Run: headless pygame with SDL's dummy video driver; simulated clock (each Clock.tick advances the game by its frame time, no real sleeping); random seed 0; keys injected as events and as key.get_pressed() state; no mouse input.
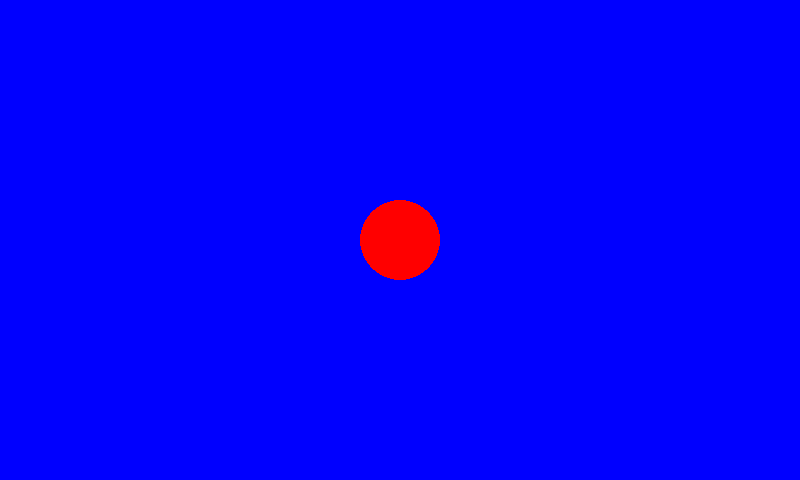
Frame 1 of 4 · flips 1–60 · no input
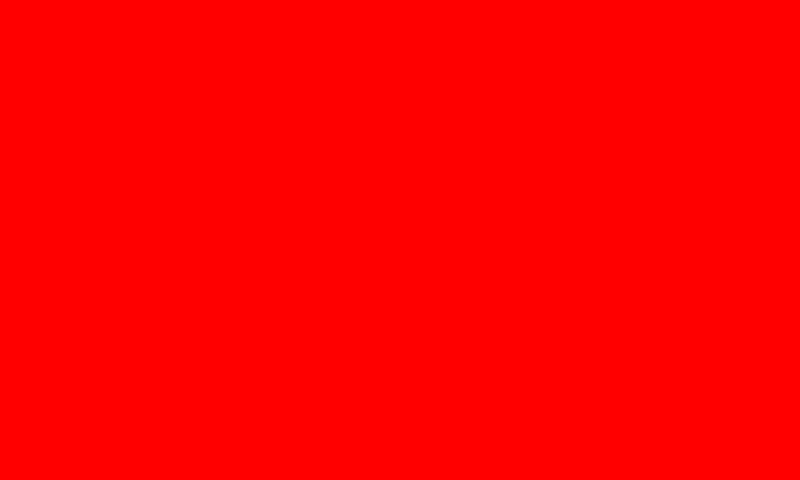
Frame 2 of 4 · flips 61–180 · tapped SPACE, RETURN · held RIGHT (→), D
Frame 3 of 4 · flips 181–300 · held DOWN (↓), S · screen unchanged from frame 2, image omitted
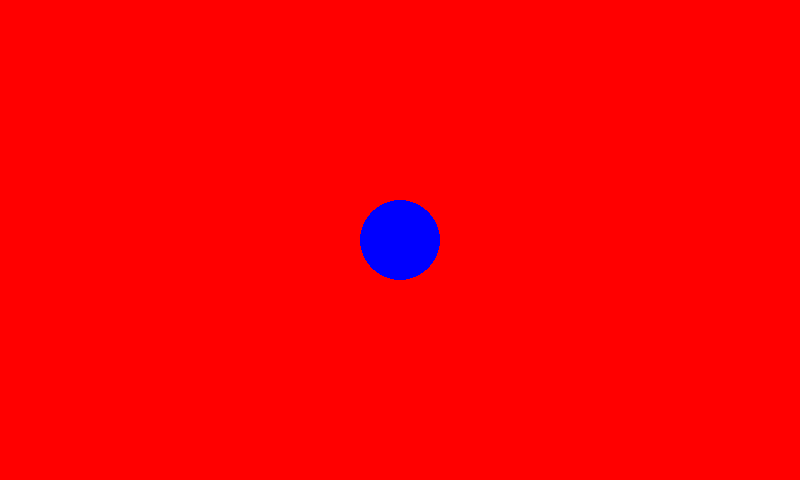
Frame 4 of 4 · flips 301–420 · held LEFT (←), A, UP (↑), W

The pygame program that drew these frames:

import pygame 

pygame.init()

WIDTH = 800
HEIGHT = 480

screen = pygame.display.set_mode((800, 480))

COLOR_RED = (255, 0, 0)
COLOR_BLUE = (0, 0, 255)

circle_x = WIDTH // 2
circle_y = HEIGHT // 2

movement_speed = 5

running = True
is_red = True

clock = pygame.time.Clock()
FPS = 60
while running:
    for event in pygame.event.get():
        if event.type == pygame.QUIT:
            running = False
        if event.type == pygame.KEYDOWN:
            if event.key == pygame.K_SPACE:
                is_red = not is_red
            



    # use get_pressed() function when you need to find what keys are being pressed and the order in which
    # keys are being pressed doesn't matter
    # Otherwise, use the variables 'up_pressed', 'down_pressed', etc. with 'if' statements
    # to recognize the pressed keys
    pressed_keys = pygame.key.get_pressed()
    if pressed_keys[pygame.K_UP]:
        circle_y -= movement_speed
    if pressed_keys[pygame.K_DOWN]:
        circle_y += movement_speed
    if pressed_keys[pygame.K_RIGHT]:
        circle_x += movement_speed
    if pressed_keys[pygame.K_LEFT]:
        circle_x -= movement_speed


    if is_red:
        screen.fill(COLOR_BLUE)
        pygame.draw.circle(screen, COLOR_RED, (circle_x, circle_y), 40)
    else:
        screen.fill(COLOR_RED)
        pygame.draw.circle(screen, COLOR_BLUE, (circle_x, circle_y), 40)

    pygame.display.flip()
    clock.tick(FPS)
